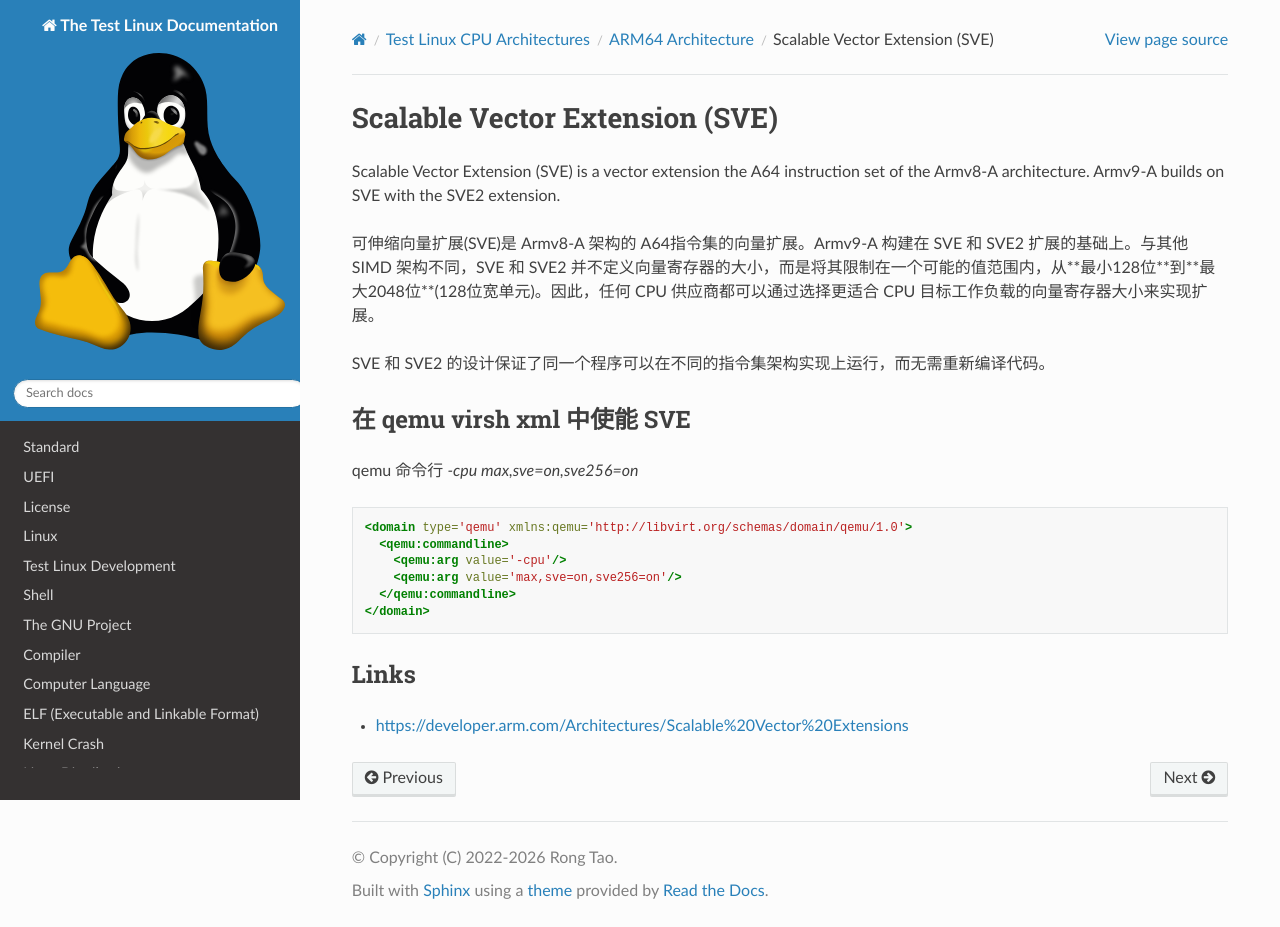

repository: Rtoax/test-linux · page: arch/arm64/sve.html · generator: sphinx

Scalable Vector Extension (SVE)
===============================

Scalable Vector Extension (SVE) is a vector extension the A64 instruction set of the Armv8-A architecture. Armv9-A builds on SVE with the SVE2 extension.

可伸缩向量扩展(SVE)是 Armv8-A 架构的 A64指令集的向量扩展。Armv9-A 构建在 SVE 和 SVE2 扩展的基础上。与其他 SIMD 架构不同，SVE 和 SVE2 并不定义向量寄存器的大小，而是将其限制在一个可能的值范围内，从**最小128位**到**最大2048位**(128位宽单元)。因此，任何 CPU 供应商都可以通过选择更适合 CPU 目标工作负载的向量寄存器大小来实现扩展。

SVE 和 SVE2 的设计保证了同一个程序可以在不同的指令集架构实现上运行，而无需重新编译代码。


在 qemu virsh xml 中使能 SVE
----------------------------

qemu 命令行 `-cpu max,sve=on,sve256=on`

.. code-block:: xml

  <domain type='qemu' xmlns:qemu='http://libvirt.org/schemas/domain/qemu/1.0'>
    <qemu:commandline>
      <qemu:arg value='-cpu'/>
      <qemu:arg value='max,sve=on,sve256=on'/>
    </qemu:commandline>
  </domain>


Links
-----

- https://developer.arm.com/Architectures/Scalable%20Vector%20Extensions
